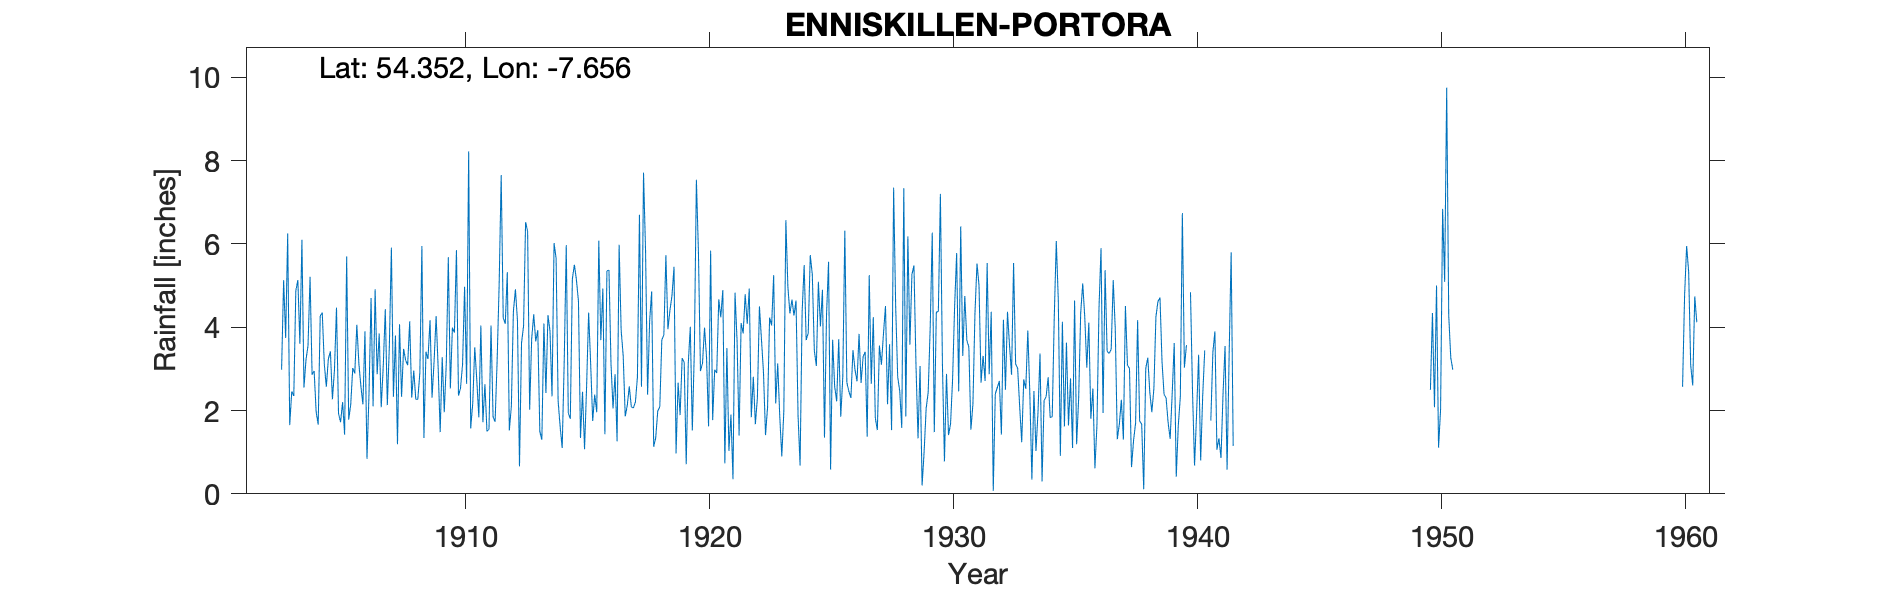

Data behind this chart, as committed beside it:
ENNISKILLEN PORTORA, , , , , , , , , , , , , , , , , , , , , , , 
Grid ref, IH2240044800, Long, -7.656, Lat, 54.35, Elevation, 254, ft, , , , , , , , , , , , , , , 
Station no, 6187, , , , , , , , , , , , , , , , , , , , , , 
, 1900, 1901, 1902, 1903, 1904, 1905, 1906, 1907, 1908, 1909, 1910, 1911, 1912, 1913, 1914, 1915, 1916, 1917, 1918, 1919, 1920, 1921, 1922
January, , , , 5.13, 3.56, 2.27, 4.06, 2.08, 3.21, 4.17, 3.87, 1.84, 4.23, 6.3, 2.34, 5.14, 3.69, 1.86, 4.14, 5.45, 5.82, 4.89, 4.08
February, , , , 3.74, 5.21, 2.97, 3.13, 3.07, 3.09, 2.31, 5.85, 4.04, 4.08, 2.02, 6.02, 4.62, 4.93, 2.12, 4.86, 0.97, 2.95, 0.73, 4.93
March, , , , 6.25, 2.86, 4.47, 2.58, 4.43, 4.14, 3.18, 2.36, 1.72, 5.32, 3.73, 5.66, 1.34, 1.43, 2.58, 1.13, 2.67, 3.13, 3.5, 1.84
April, , , , 1.65, 2.95, 1.93, 2.15, 2.13, 2.31, 4.27, 2.54, 2.63, 1.52, 4.31, 2.23, 2.45, 5.35, 2.09, 1.35, 1.89, 3.99, 1.03, 2.81
May, , , , 2.46, 1.97, 1.72, 3.9, 3.55, 2.96, 3.03, 3.11, 1.5, 2.1, 3.66, 1.61, 1.07, 5.37, 2.06, 1.99, 3.26, 3.27, 1.9, 1.67
June, , , , 2.35, 1.66, 2.2, 0.84, 5.91, 2.27, 1.48, 4.97, 1.55, 4.38, 3.93, 1.1, 2.57, 3.13, 2.2, 2.09, 3.16, 1.62, 0.35, 2.3
July, , , , 4.88, 4.27, 1.42, 2.42, 2.33, 2.27, 3.28, 2.64, 4.04, 4.91, 1.5, 3.18, 4.35, 2.05, 2.8, 3.7, 0.71, 5.84, 4.83, 4.5
August, , , , 5.13, 4.35, 5.7, 4.7, 3.8, 2.9, 1.96, 8.22, 1.85, 4.16, 1.3, 5.97, 3.13, 2.87, 6.7, 3.81, 3.12, 1.77, 3.68, 3.71
September, , , , 3.6, 3.12, 1.78, 2.1, 1.19, 5.95, 3.13, 1.57, 1.73, 0.66, 4.09, 1.94, 1.75, 1.26, 2.57, 5.73, 4.01, 2.98, 1.4, 2.91
October, , , , 6.1, 2.57, 2.14, 4.91, 4.07, 1.34, 5.68, 2.16, 3.19, 3.62, 2.42, 1.8, 2.38, 5.98, 7.71, 3.95, 1.52, 2.9, 4.1, 1.41
November, , , , 2.55, 3.24, 3.02, 2.87, 2.33, 3.41, 2.53, 3.52, 5.03, 4.03, 4.29, 5.16, 1.96, 3.92, 5.83, 4.41, 3.45, 4.67, 3.85, 2.08
December, , , 2.98, 3.22, 3.42, 2.89, 3.85, 3.48, 3.24, 3.99, 2.73, 7.65, 6.52, 3.91, 5.5, 6.08, 3.32, 2.38, 4.76, 7.54, 4.24, 4.79, 4.23
Total, , , , 47.06, 39.18, 32.51, 37.51, 38.37, 37.09, 39.01, 43.54, 36.77, 45.53, 41.46, 42.51, 36.84, 43.3, 40.9, 41.92, 37.75, 43.18, 35.05, 36.47
1950s everything except 1960 June to Dec…, , , , , , , , , , , , , , , , , , , , , , , 
1940's record notes 'station terminated', , , , , , , , , , , , , , , , , , , , , , , 
CEDA archive reports station active from…, , , , , , , , , , , , , , , , , , , , , , , 
